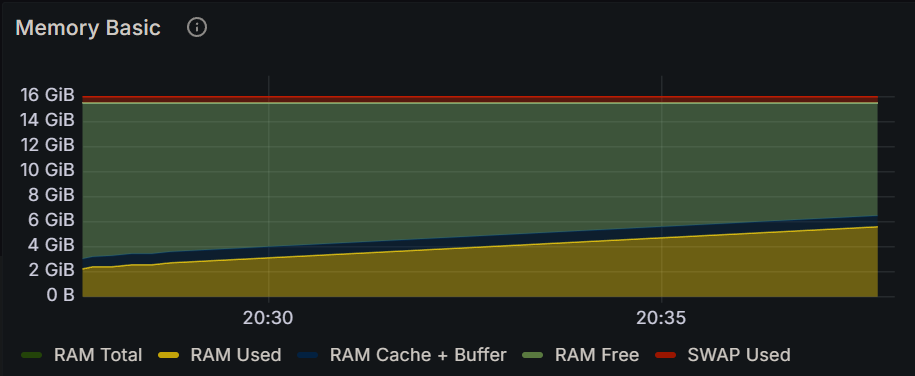

The table this chart was drawn from, first rows:
Time, RAM Total, RAM Used, RAM Cache + Buffer, RAM Free, SWAP Used
2024-12-15 20:27:30, 15.5 GiB, 2.07 GiB, 840 MiB, 12.7 GiB, 473 MiB
2024-12-15 20:27:45, 15.5 GiB, 2.33 GiB, 901 MiB, 12.3 GiB, 473 MiB
2024-12-15 20:28:00, 15.5 GiB, 2.38 GiB, 902 MiB, 12.3 GiB, 473 MiB
2024-12-15 20:28:15, 15.5 GiB, 2.50 GiB, 902 MiB, 12.2 GiB, 473 MiB
2024-12-15 20:28:30, 15.5 GiB, 2.56 GiB, 902 MiB, 12.1 GiB, 473 MiB
2024-12-15 20:28:45, 15.5 GiB, 2.67 GiB, 903 MiB, 12.0 GiB, 473 MiB
2024-12-15 20:29:00, 15.5 GiB, 2.74 GiB, 903 MiB, 11.9 GiB, 473 MiB
2024-12-15 20:29:15, 15.5 GiB, 2.86 GiB, 903 MiB, 11.8 GiB, 473 MiB
2024-12-15 20:29:30, 15.5 GiB, 2.91 GiB, 903 MiB, 11.8 GiB, 473 MiB
2024-12-15 20:29:45, 15.5 GiB, 3.02 GiB, 903 MiB, 11.6 GiB, 473 MiB
2024-12-15 20:30:00, 15.5 GiB, 3.07 GiB, 903 MiB, 11.6 GiB, 473 MiB
2024-12-15 20:30:15, 15.5 GiB, 3.14 GiB, 903 MiB, 11.5 GiB, 473 MiB
2024-12-15 20:30:30, 15.5 GiB, 3.25 GiB, 904 MiB, 11.4 GiB, 473 MiB
2024-12-15 20:30:45, 15.5 GiB, 3.31 GiB, 904 MiB, 11.4 GiB, 473 MiB
2024-12-15 20:31:00, 15.5 GiB, 3.41 GiB, 904 MiB, 11.3 GiB, 473 MiB
2024-12-15 20:31:15, 15.5 GiB, 3.49 GiB, 904 MiB, 11.2 GiB, 473 MiB
2024-12-15 20:31:30, 15.5 GiB, 3.58 GiB, 904 MiB, 11.1 GiB, 473 MiB
2024-12-15 20:31:45, 15.5 GiB, 3.63 GiB, 904 MiB, 11.0 GiB, 473 MiB
2024-12-15 20:32:00, 15.5 GiB, 3.74 GiB, 904 MiB, 10.9 GiB, 473 MiB
2024-12-15 20:32:15, 15.5 GiB, 3.82 GiB, 904 MiB, 10.8 GiB, 473 MiB
2024-12-15 20:32:30, 15.5 GiB, 3.87 GiB, 904 MiB, 10.8 GiB, 473 MiB
2024-12-15 20:32:45, 15.5 GiB, 3.97 GiB, 904 MiB, 10.7 GiB, 473 MiB
2024-12-15 20:33:00, 15.5 GiB, 4.03 GiB, 904 MiB, 10.6 GiB, 473 MiB
2024-12-15 20:33:15, 15.5 GiB, 4.14 GiB, 905 MiB, 10.5 GiB, 473 MiB
2024-12-15 20:33:30, 15.5 GiB, 4.20 GiB, 905 MiB, 10.5 GiB, 473 MiB
2024-12-15 20:33:45, 15.5 GiB, 4.30 GiB, 905 MiB, 10.4 GiB, 473 MiB
2024-12-15 20:34:00, 15.5 GiB, 4.35 GiB, 905 MiB, 10.3 GiB, 473 MiB
2024-12-15 20:34:15, 15.5 GiB, 4.48 GiB, 905 MiB, 10.2 GiB, 473 MiB
2024-12-15 20:34:30, 15.5 GiB, 4.53 GiB, 905 MiB, 10.1 GiB, 473 MiB
2024-12-15 20:34:45, 15.5 GiB, 4.64 GiB, 906 MiB, 10.0 GiB, 473 MiB
2024-12-15 20:35:00, 15.5 GiB, 4.69 GiB, 906 MiB, 9.98 GiB, 473 MiB
2024-12-15 20:35:15, 15.5 GiB, 4.76 GiB, 906 MiB, 9.91 GiB, 473 MiB
2024-12-15 20:35:30, 15.5 GiB, 4.87 GiB, 906 MiB, 9.79 GiB, 473 MiB
2024-12-15 20:35:45, 15.5 GiB, 4.92 GiB, 906 MiB, 9.74 GiB, 473 MiB
2024-12-15 20:36:00, 15.5 GiB, 5.04 GiB, 906 MiB, 9.63 GiB, 473 MiB
2024-12-15 20:36:15, 15.5 GiB, 5.09 GiB, 906 MiB, 9.58 GiB, 473 MiB
2024-12-15 20:36:30, 15.5 GiB, 5.20 GiB, 906 MiB, 9.46 GiB, 473 MiB
2024-12-15 20:36:45, 15.5 GiB, 5.27 GiB, 906 MiB, 9.40 GiB, 473 MiB
2024-12-15 20:37:00, 15.5 GiB, 5.36 GiB, 906 MiB, 9.30 GiB, 473 MiB
2024-12-15 20:37:15, 15.5 GiB, 5.43 GiB, 906 MiB, 9.23 GiB, 473 MiB
2024-12-15 20:37:30, 15.5 GiB, 5.53 GiB, 907 MiB, 9.13 GiB, 473 MiB
2024-12-15 20:37:45, 15.5 GiB, 5.58 GiB, 907 MiB, 9.08 GiB, 473 MiB
